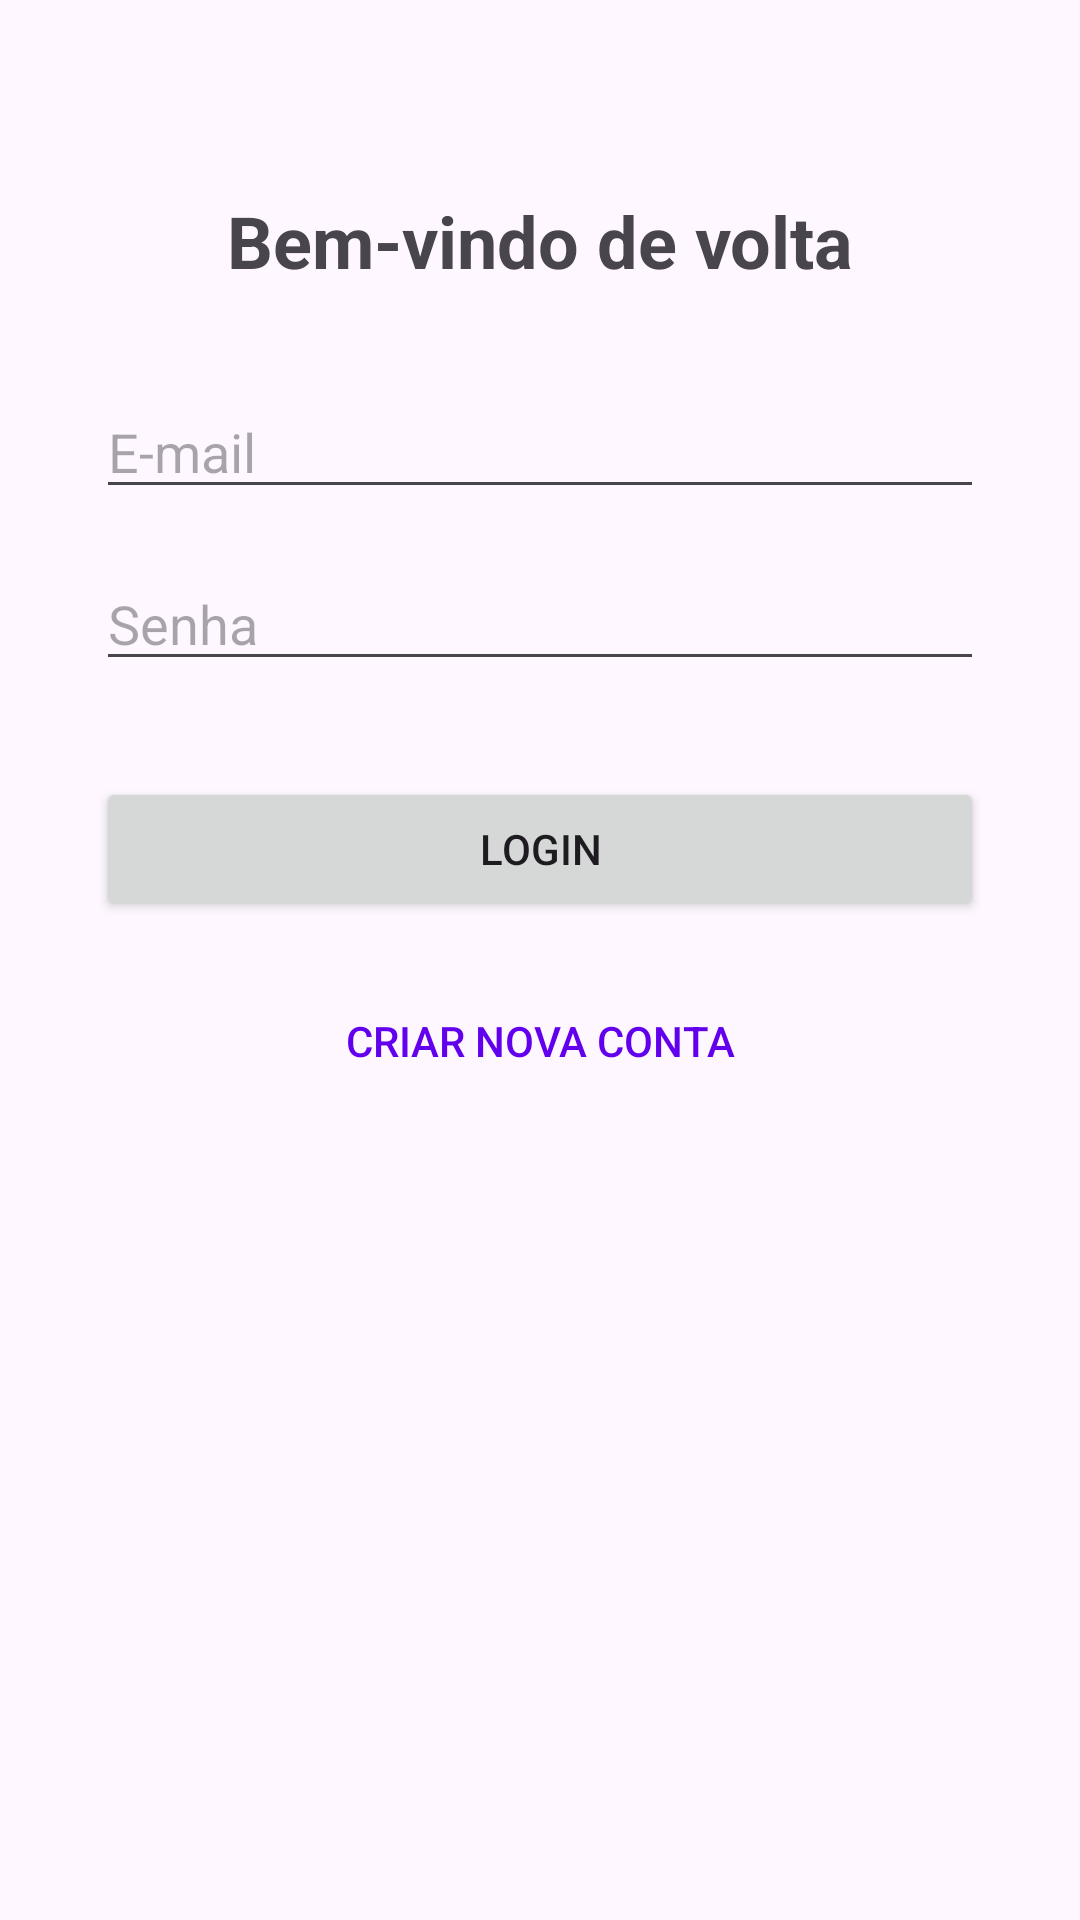

Produce the Android XML layout that renders to this screen, including the resource entries it uses.
<!-- AndroidManifest.xml: application theme Theme.Unisic_App -->
<!-- res/layout/fragment_login.xml -->
<?xml version="1.0" encoding="utf-8"?>
<androidx.constraintlayout.widget.ConstraintLayout xmlns:android="http://schemas.android.com/apk/res/android"
    xmlns:app="http://schemas.android.com/apk/res-auto"
    xmlns:tools="http://schemas.android.com/tools"
    android:layout_width="match_parent"
    android:layout_height="match_parent"
    android:padding="32dp"
    tools:context=".ui.auth.LoginFragment">

    <TextView
        android:id="@+id/text_header"
        android:layout_width="wrap_content"
        android:layout_height="wrap_content"
        android:text="Bem-vindo de volta"
        android:textSize="24sp"
        android:textStyle="bold"
        app:layout_constraintEnd_toEndOf="parent"
        app:layout_constraintStart_toStartOf="parent"
        app:layout_constraintTop_toTopOf="parent"
        android:layout_marginTop="32dp"/>

    <EditText
        android:id="@+id/input_login_email"
        android:layout_width="0dp"
        android:layout_height="wrap_content"
        android:hint="E-mail"
        android:inputType="textEmailAddress"
        android:autofillHints="emailAddress"
        app:layout_constraintEnd_toEndOf="parent"
        app:layout_constraintStart_toStartOf="parent"
        app:layout_constraintTop_toBottomOf="@id/text_header"
        android:layout_marginTop="32dp"/>

    <EditText
        android:id="@+id/input_login_password"
        android:layout_width="0dp"
        android:layout_height="wrap_content"
        android:hint="Senha"
        android:inputType="textPassword"
        android:autofillHints="password"
        app:layout_constraintEnd_toEndOf="parent"
        app:layout_constraintStart_toStartOf="parent"
        app:layout_constraintTop_toBottomOf="@id/input_login_email"
        android:layout_marginTop="16dp"/>

    <Button
        android:id="@+id/button_login"
        android:layout_width="0dp"
        android:layout_height="wrap_content"
        android:text="LOGIN"
        android:layout_marginTop="32dp"
        app:layout_constraintEnd_toEndOf="parent"
        app:layout_constraintStart_toStartOf="parent"
        app:layout_constraintTop_toBottomOf="@id/input_login_password" />

    <Button
        android:id="@+id/button_go_to_register"
        style="@style/Widget.AppCompat.Button.Borderless.Colored"
        android:layout_width="0dp"
        android:layout_height="wrap_content"
        android:text="Criar nova conta"
        android:textColor="@color/purple_500"
        android:layout_marginTop="16dp"
        app:layout_constraintEnd_toEndOf="parent"
        app:layout_constraintStart_toStartOf="parent"
        app:layout_constraintTop_toBottomOf="@id/button_login" />

</androidx.constraintlayout.widget.ConstraintLayout>
<!-- resources referenced by this layout -->
<resources>
  <color name="purple_500">#6200EE</color>
  <style name="Theme.Unisic_App" parent="Base.Theme.Unisic_App" />
  <style name="Base.Theme.Unisic_App" parent="Theme.Material3.DayNight.NoActionBar">
          
          
      </style>
</resources>
